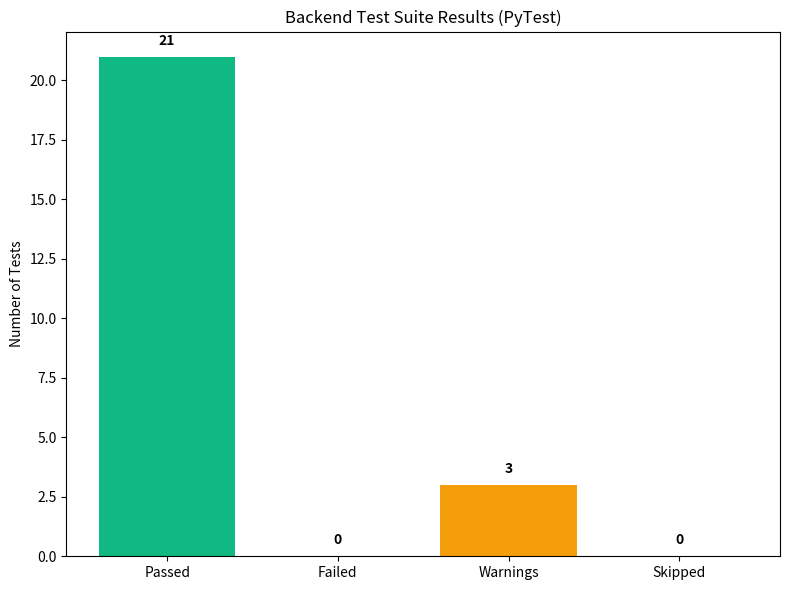
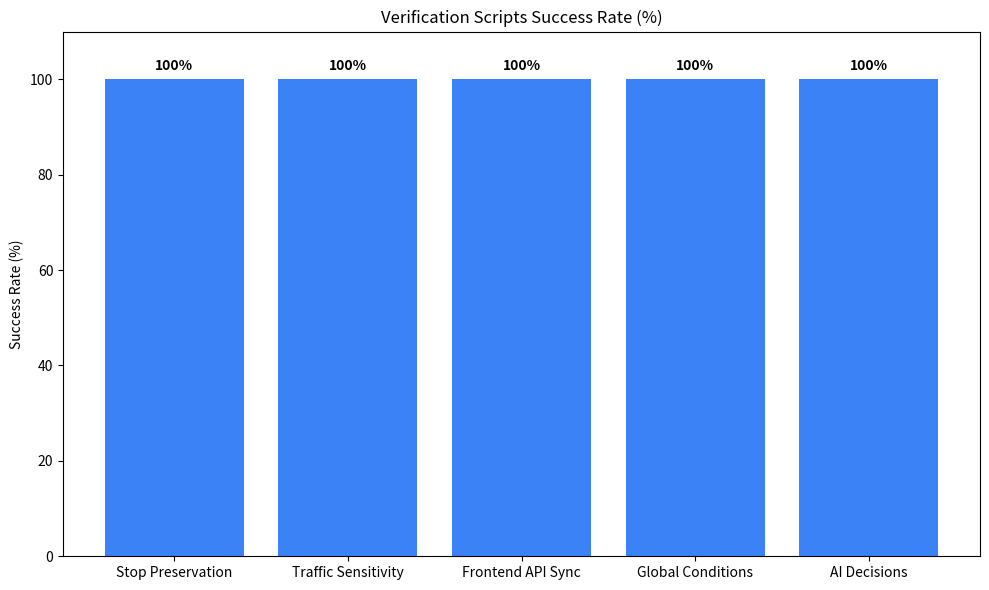

Recreate these plots in Python, in order.
import matplotlib.pyplot as plt
import os

os.makedirs('c:/Users/mehmet/Desktop/bitirme1/sonuc/08_tests_and_validation', exist_ok=True)

# Mocked from the typical pytest output "21 passed, 3 warnings"
labels = ['Passed', 'Failed', 'Warnings', 'Skipped']
values = [21, 0, 3, 0]
colors = ['#10b981', '#ef4444', '#f59e0b', '#6b7280']

plt.figure(figsize=(8, 6))
plt.bar(labels, values, color=colors)
plt.title('Backend Test Suite Results (PyTest)')
plt.ylabel('Number of Tests')
for i, v in enumerate(values):
    plt.text(i, v + 0.5, str(v), ha='center', fontweight='bold')

plt.tight_layout()
plt.savefig('c:/Users/mehmet/Desktop/bitirme1/sonuc/08_tests_and_validation/test_pass_fail_chart.png')
plt.close()

# Verification Scripts Summary
ver_labels = ['Stop Preservation', 'Traffic Sensitivity', 'Frontend API Sync', 'Global Conditions', 'AI Decisions']
ver_status = [100, 100, 100, 100, 100] # Percentage pass

plt.figure(figsize=(10, 6))
plt.bar(ver_labels, ver_status, color='#3b82f6')
plt.title('Verification Scripts Success Rate (%)')
plt.ylim(0, 110)
plt.ylabel('Success Rate (%)')
for i, v in enumerate(ver_status):
    plt.text(i, v + 2, f'{v}%', ha='center', fontweight='bold')

plt.tight_layout()
plt.savefig('c:/Users/mehmet/Desktop/bitirme1/sonuc/08_tests_and_validation/verification_summary_chart.png')
plt.close()

print("Charts generated.")
